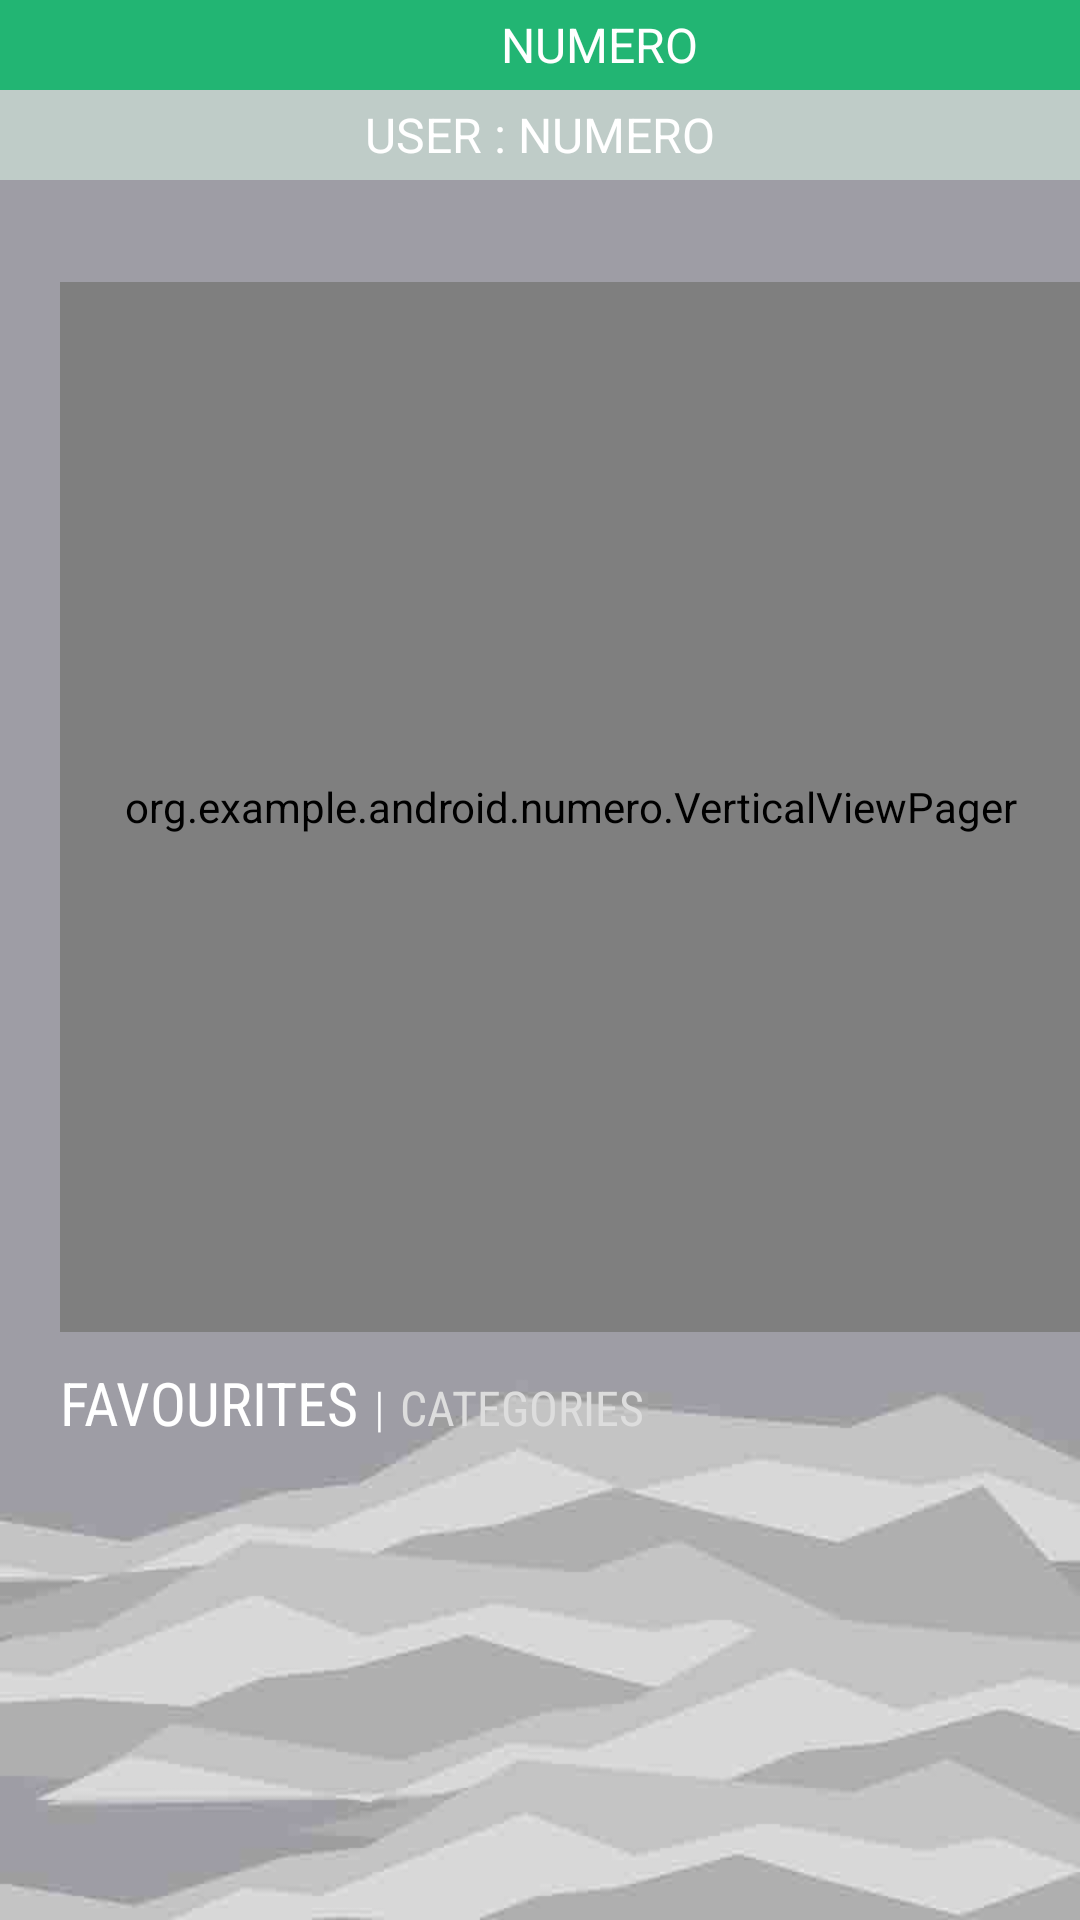

The Android layout XML behind this screen, and the referenced resources:
<!-- AndroidManifest.xml: application theme AppTheme -->
<!-- res/layout/fragment_screen_slide.xml -->
<?xml version="1.0" encoding="utf-8"?>
<RelativeLayout xmlns:android="http://schemas.android.com/apk/res/android"
                xmlns:app="http://schemas.android.com/apk/res-auto"
                android:layout_width="match_parent"
                android:layout_height="match_parent"
                android:background="@drawable/background"
                app:layout_behavior="@string/appbar_scrolling_view_behavior"
                >

    <LinearLayout
        xmlns:android="http://schemas.android.com/apk/res/android"
        android:layout_width="match_parent"
        android:layout_height="match_parent"
        android:orientation="vertical">

        <LinearLayout
            android:layout_width="match_parent"
            android:layout_height="30dp"
            android:layout_gravity="center"
            android:background="@color/ntop"
            android:gravity="center"
            android:orientation="horizontal">

            <ImageView
                android:layout_width="40dp"
                android:layout_height="wrap_content"
                android:src="@drawable/numerologo"/>

            <TextView
                android:layout_width="wrap_content"
                android:layout_height="wrap_content"
                android:text="NUMERO"
                android:textColor="@color/white"
                android:textSize="16sp"/>
        </LinearLayout>
        <RelativeLayout
            android:layout_width="match_parent"
            android:layout_height="wrap_content">
            <LinearLayout
                android:layout_width="match_parent"
                android:layout_height="30dp"
                android:background="#bfccc8"
                android:orientation="horizontal"
                android:layout_gravity="center"
                android:layout_marginBottom="34dp"
                android:gravity="center">
                <TextView
                    android:layout_width="wrap_content"
                    android:layout_height="wrap_content"
                    android:text="USER : "
                    android:textSize="16sp"
                    android:textColor="@color/white"/>
                <TextView
                    android:id="@+id/nickname"
                    android:layout_width="wrap_content"
                    android:layout_height="wrap_content"
                    android:textSize="16sp"
                    android:text="NUMERO"
                    android:textColor="@color/white"/>

            </LinearLayout>
        </RelativeLayout>


        <org.example.android.numero.VerticalViewPager
            android:id="@+id/pager"
            android:layout_width="match_parent"
            android:layout_marginLeft="20dp"
            android:layout_height="350dp"/>

        <LinearLayout
            android:layout_width="match_parent"
            android:layout_height="wrap_content"
            android:orientation="horizontal">

            <LinearLayout
                android:layout_width="0dp"
                android:layout_height="wrap_content"
                android:layout_marginTop="10dp"
                android:layout_weight="2">

                <TextView
                    android:id="@+id/favourites"
                    android:layout_width="wrap_content"
                    android:layout_height="wrap_content"
                    android:layout_marginLeft="20dp"
                    android:fontFamily="sans-serif-condensed"
                    android:text="FAVOURITES"
                    android:textColor="@color/white"
                    android:textSize="20sp"/>

                <TextView
                    android:layout_width="wrap_content"
                    android:layout_height="wrap_content"
                    android:layout_marginLeft="5dp"
                    android:fontFamily="sans-serif-light"
                    android:text="|"
                    android:textColor="@color/white"
                    android:textSize="16sp"/>

                <TextView
                    android:id="@+id/categoriespage"
                    android:layout_width="wrap_content"
                    android:layout_height="wrap_content"
                    android:layout_marginLeft="5dp"
                    android:fontFamily="sans-serif-condensed"
                    android:text="CATEGORIES"
                    android:textColor="#DDDDDD"
                    android:textSize="16sp"/>
            </LinearLayout>

            <LinearLayout
                android:layout_width="0dp"
                android:layout_height="wrap_content"
                android:layout_marginTop="20dp"
                android:layout_weight="1"
                android:gravity="right"
                >
            </LinearLayout>
        </LinearLayout>
    </LinearLayout>
    <ImageView
        android:id="@+id/share"
        android:layout_width="wrap_content"
        android:layout_height="wrap_content"
        android:src="@drawable/ic_share_white_48dp"
        android:layout_alignParentBottom="true"
        android:paddingBottom="10dp"
        android:layout_alignParentRight="true"
        android:paddingRight="20dp"/>
    <TextView
        android:id="@+id/username"
        android:layout_width="match_parent"
        android:layout_height="wrap_content"
        android:layout_alignParentBottom="true"
        android:layout_alignParentLeft="true"
        android:paddingLeft="20dp"
        android:paddingBottom="10dp"/>
</RelativeLayout>
<!-- resources referenced by this layout -->
<resources>
  <color name="ntop">#22b573</color>
  <color name="white">#FFFFFF</color>
  <!-- drawable background: jpg bitmap (drawable, 15475 bytes) -->
  <style name="AppTheme" parent="Theme.AppCompat.Light.DarkActionBar">
          
          <item name="colorPrimary">@color/ntop</item>
          <item name="colorPrimaryDark">@color/md_grey_600</item>
          <item name="colorAccent">@color/black</item>
      </style>
  <color name="md_grey_600">#757575</color>
  <color name="black">#000000</color>
</resources>
